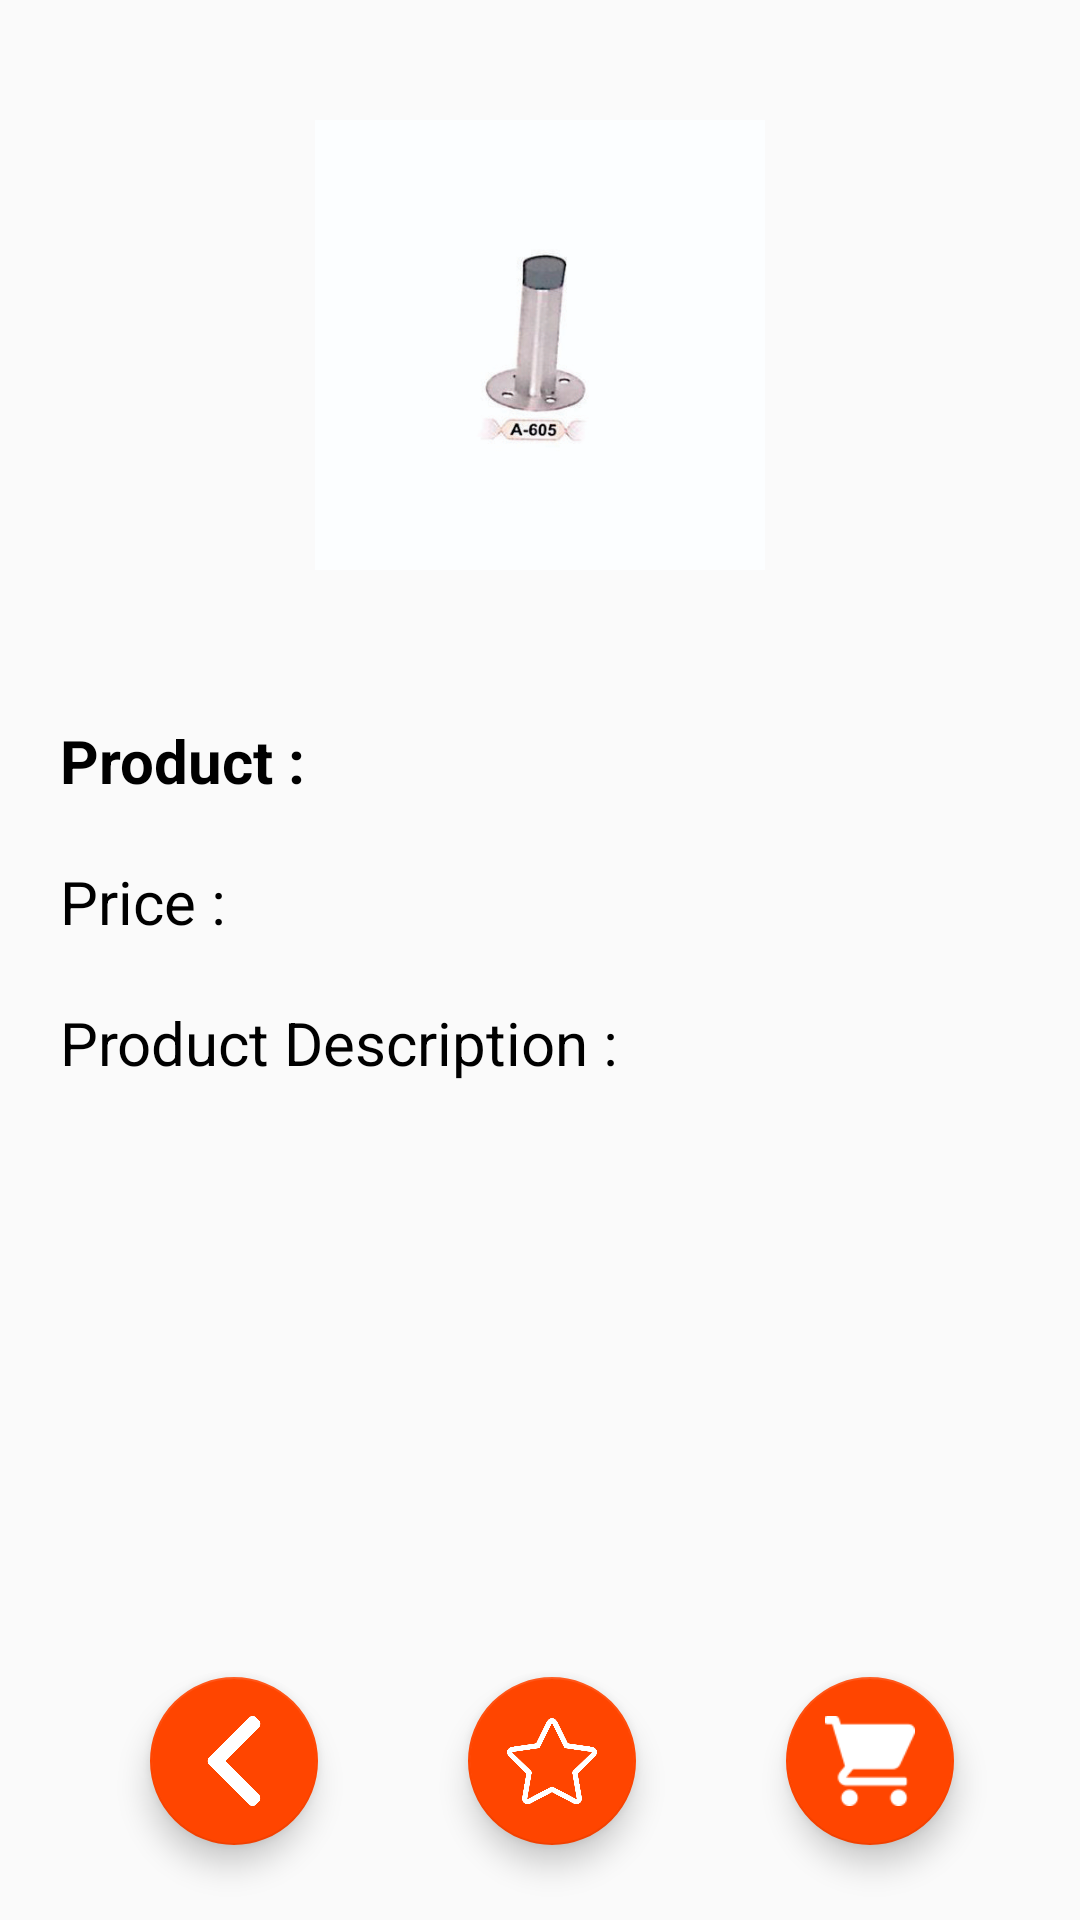

Here is an Android app screen rendered from its layout file. Give the layout XML and the strings, colors and styles it references.
<!-- AndroidManifest.xml: application theme AppTheme -->
<!-- res/layout/activity_product_details.xml -->
<?xml version="1.0" encoding="utf-8"?>
<RelativeLayout xmlns:android="http://schemas.android.com/apk/res/android"
    xmlns:app="http://schemas.android.com/apk/res-auto"
    xmlns:tools="http://schemas.android.com/tools"
    android:layout_width="match_parent"
    android:layout_height="match_parent"
    tools:context=".ProductDetails">

    <ImageView
        android:id="@+id/product_image"
        android:layout_width="150dp"
        android:layout_centerHorizontal="true"
        android:layout_marginTop="40dp"
        android:background="@drawable/product_001"
        android:layout_height="150dp"/>

    <TextView
        android:id="@+id/tv_product_name"
        android:layout_width="match_parent"
        android:layout_height="wrap_content"
        android:text="Product :"
        android:textSize="20dp"
        android:textStyle="bold"
        android:textColor="#000"
        android:layout_marginLeft="20dp"
        android:layout_below="@id/product_image"
        android:layout_marginTop="50dp"/>

    <TextView
        android:id="@+id/tv_product_price"
        android:layout_width="match_parent"
        android:layout_height="wrap_content"
        android:text="Price :"
        android:textSize="20dp"
        android:textColor="#000"
        android:layout_marginLeft="20dp"
        android:layout_below="@id/tv_product_name"
        android:layout_marginTop="20dp"/>
    <TextView
        android:id="@+id/tv_product_desc"
        android:layout_width="match_parent"
        android:layout_height="wrap_content"
        android:text="Product Description :"
        android:textSize="20dp"
        android:textColor="#000"
        android:layout_marginLeft="20dp"
        android:layout_marginTop="20dp"
        android:layout_below="@id/tv_product_price"/>

    <com.google.android.material.floatingactionbutton.FloatingActionButton
        android:id="@+id/backbutton"
        android:layout_width="100dp"
        android:layout_height="100dp"
        android:layout_alignParentBottom="true"
        android:layout_marginBottom="25dp"
        android:layout_marginLeft="50dp"
        app:maxImageSize="30dp"
        android:src="@drawable/back"/>

    <com.google.android.material.floatingactionbutton.FloatingActionButton
        android:id="@+id/addtofavorite"
        android:layout_width="100dp"
        android:layout_height="100dp"
        android:layout_alignParentBottom="true"
        android:layout_marginBottom="25dp"
        android:layout_toRightOf="@id/backbutton"
        android:layout_marginLeft="50dp"
        app:maxImageSize="30dp"
        android:src="@drawable/star"/>

    <com.google.android.material.floatingactionbutton.FloatingActionButton
        android:id="@+id/addtocart"
        android:layout_width="100dp"
        android:layout_height="100dp"
        android:layout_alignParentBottom="true"
        android:layout_marginBottom="25dp"
        android:layout_marginLeft="50dp"
        android:layout_toRightOf="@+id/addtofavorite"
        android:src="@drawable/cart"
        app:maxImageSize="30dp"/>

</RelativeLayout>
<!-- resources referenced by this layout -->
<resources>
  <!-- drawable back: png bitmap (drawable, 4749 bytes) -->
  <!-- drawable cart: png bitmap (drawable, 1130 bytes) -->
  <!-- drawable product_001: jpg bitmap (drawable, 587741 bytes) -->
  <!-- drawable star: png bitmap (drawable, 12317 bytes) -->
  <style name="AppTheme" parent="Theme.AppCompat.Light.DarkActionBar">
          
          <item name="colorPrimary">@color/colorPrimary</item>
          <item name="colorPrimaryDark">@color/colorPrimaryDark</item>
          <item name="colorAccent">@color/colorAccent</item>
      </style>
  <color name="colorPrimary">#000</color>
  <color name="colorPrimaryDark">#000</color>
  <color name="colorAccent">#ff4500</color>
</resources>
